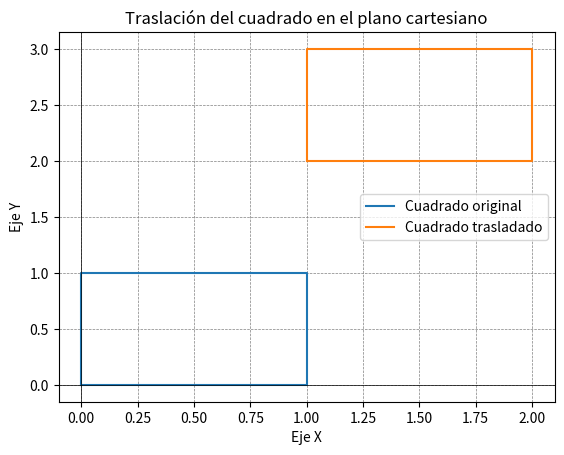

Here is the Python script that generated this plot:
import matplotlib.pyplot as plt
import numpy as np

# Coordenadas originales del cuadrado
x_original = np.array([0, 1, 1, 0, 0])
y_original = np.array([0, 0, 1, 1, 0])

# Traslación (por ejemplo, trasladar el cuadrado a la derecha en 1 unidad y hacia arriba en 2 unidades)
traslacion_x = 1
traslacion_y = 2

# Nuevas coordenadas después de la traslación
x_traslacion = x_original + traslacion_x
y_traslacion = y_original + traslacion_y

# Dibujar el cuadrado original y el cuadrado trasladado
plt.plot(x_original, y_original, label='Cuadrado original')
plt.plot(x_traslacion, y_traslacion, label='Cuadrado trasladado')

# Configuraciones del gráfico
plt.axhline(0, color='black', linewidth=0.5)
plt.axvline(0, color='black', linewidth=0.5)
plt.grid(color='gray', linestyle='--', linewidth=0.5)
plt.title('Traslación del cuadrado en el plano cartesiano')
plt.xlabel('Eje X')
plt.ylabel('Eje Y')
plt.legend()

# Mostrar el gráfico
plt.show()

# Imprimir las nuevas coordenadas después de la traslación
print("Coordenadas originales del cuadrado:")
print("x:", x_original)
print("y:", y_original)
print("\nCoordenadas después de la traslación:")
print("x:", x_traslacion)
print("y:", y_traslacion)
